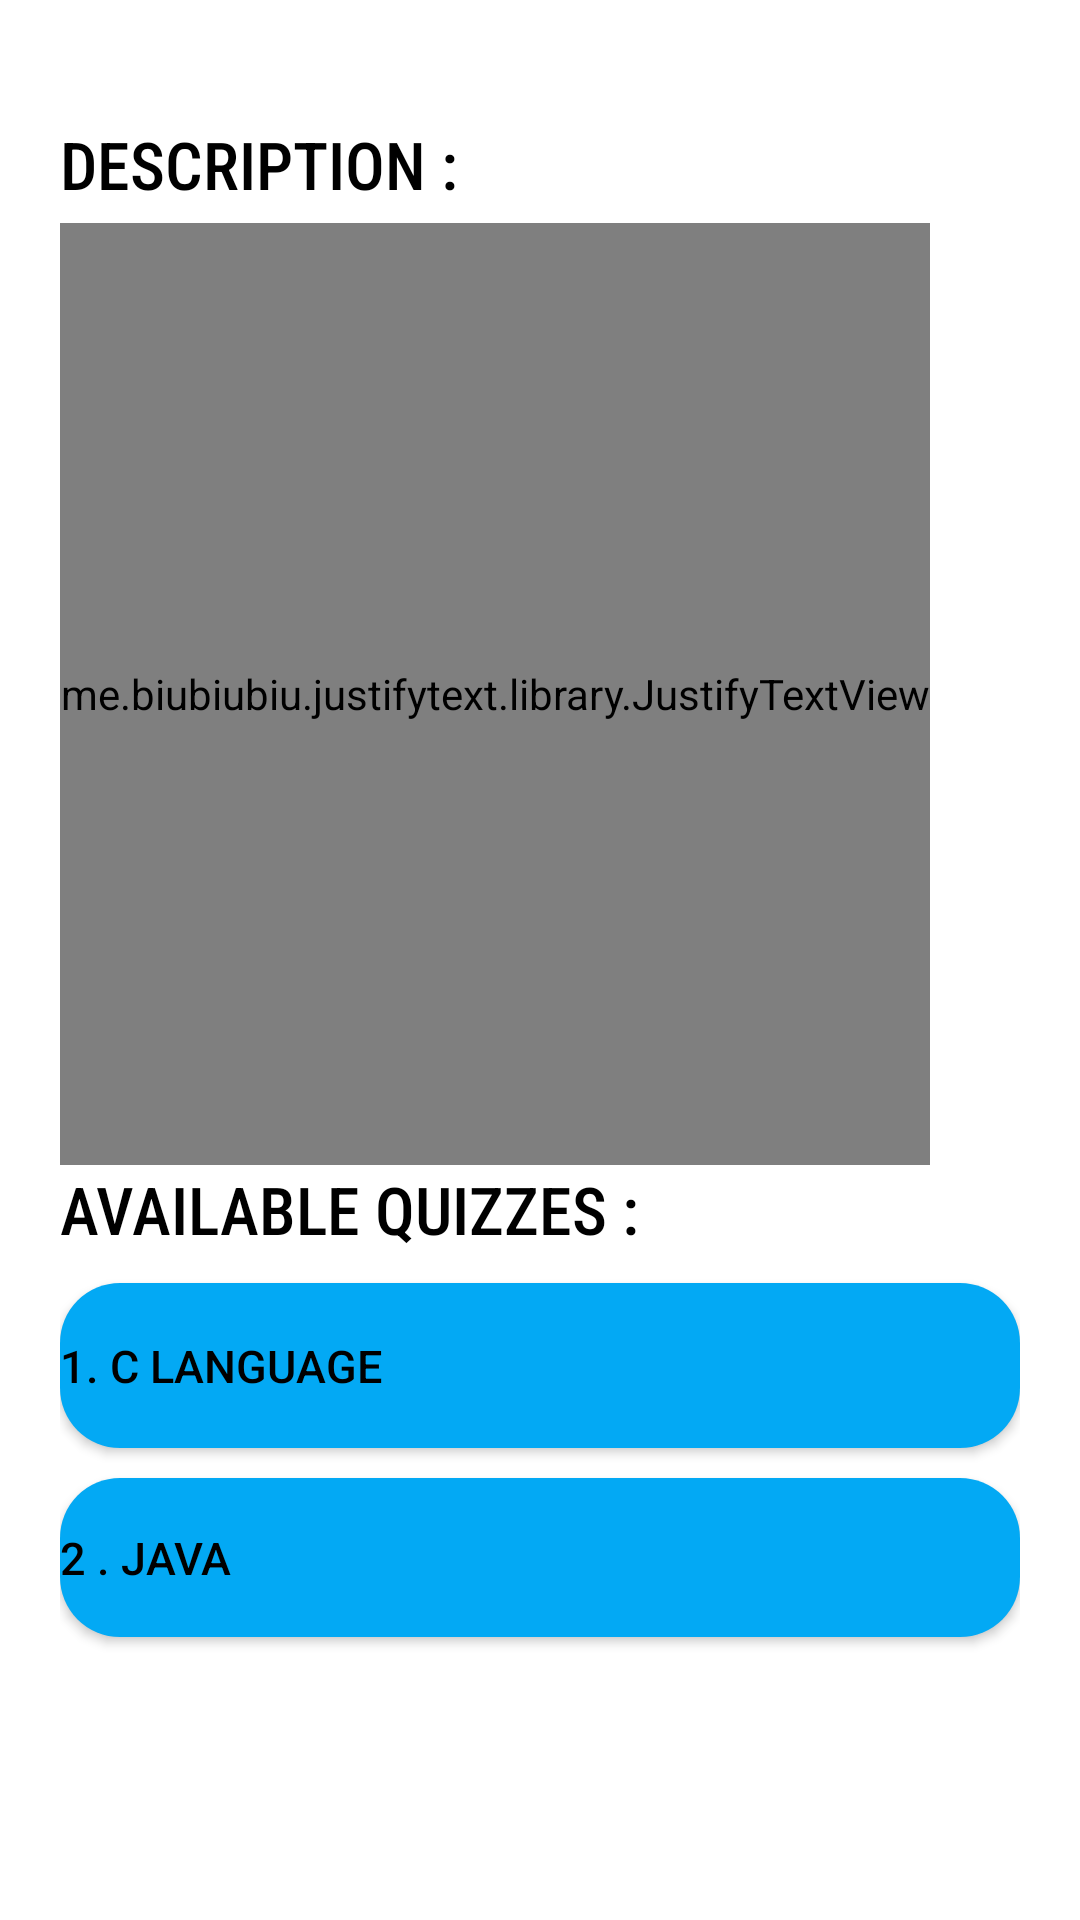

This screen was rendered from an Android layout file. Write that file and the resources it references.
<!-- AndroidManifest.xml: application theme Theme.ProgrammingLanguagesQuiz -->
<!-- res/layout/activity_2.xml -->
<?xml version="1.0" encoding="utf-8"?>
<androidx.constraintlayout.widget.ConstraintLayout xmlns:android="http://schemas.android.com/apk/res/android"
    xmlns:app="http://schemas.android.com/apk/res-auto"
    xmlns:tools="http://schemas.android.com/tools"
    android:layout_width="match_parent"
    android:layout_height="match_parent"
    tools:context=".Activity2">

    <ImageView
        android:id="@+id/imageView2"
        android:layout_width="492dp"
        android:layout_height="812dp"
        android:layout_marginTop="15dp"
        android:scaleType="fitXY"
        app:layout_constraintBottom_toBottomOf="parent"
        app:layout_constraintEnd_toEndOf="parent"
        app:layout_constraintStart_toStartOf="parent"
        app:layout_constraintTop_toTopOf="parent"
        app:srcCompat="@drawable/white" />

    <LinearLayout
        android:layout_width="match_parent"
        android:layout_height="match_parent"
        android:orientation="vertical"
        android:padding="20dp"
        app:layout_constraintBottom_toBottomOf="parent"
        app:layout_constraintEnd_toEndOf="parent"
        app:layout_constraintHorizontal_bias="0.0"
        app:layout_constraintStart_toStartOf="parent"
        app:layout_constraintTop_toTopOf="parent"
        app:layout_constraintVertical_bias="0.0">

        <TextView
            android:id="@+id/textView3"
            android:layout_width="match_parent"
            android:layout_height="wrap_content"
            android:layout_marginTop="20dp"
            android:fontFamily="sans-serif-condensed-medium"
            android:text="Description :"
            android:textAllCaps="true"
            android:textColor="@color/black"
            android:textSize="22dp"
            app:layout_constraintBottom_toBottomOf="parent"
            app:layout_constraintEnd_toEndOf="parent"
            app:layout_constraintHorizontal_bias="0.133"
            app:layout_constraintStart_toStartOf="parent"
            app:layout_constraintTop_toTopOf="parent"
            app:layout_constraintVertical_bias="0.098" />

        <me.biubiubiu.justifytext.library.JustifyTextView
            android:id="@+id/justifyTextView"
            android:layout_width="wrap_content"
            android:layout_height="314dp"
            android:layout_alignParentLeft="true"
            android:layout_alignParentBottom="true"
            android:layout_marginTop="5dp"
            android:fontFamily="@font/arvo_italic"
            android:gravity="center"
            android:text="The test consists of 3 rounds. Each round has 15 Multiple-choice-questions, carrying 1 point for each. As the rounds increase the toughness of the questions also increases. To qualify to the next round, the challenger must and should score more than 10 points in the previous one. You can choose option only once . You get green for correct answer and red for wrong ones.                                   "
            android:textColor="@color/black"
            android:textSize="15sp"
            app:layout_constraintBottom_toBottomOf="parent"
            app:layout_constraintEnd_toEndOf="parent"
            app:layout_constraintStart_toStartOf="parent"
            app:layout_constraintTop_toTopOf="parent"
            app:layout_constraintVertical_bias="0.259" />

        <TextView
            android:id="@+id/textView4"
            android:layout_width="match_parent"
            android:layout_height="wrap_content"
            android:fontFamily="sans-serif-condensed-medium"
            android:text="Available Quizzes :"
            android:textAllCaps="true"
            android:textColor="@color/black"
            android:textSize="22dp"
            app:layout_constraintBottom_toBottomOf="parent"
            app:layout_constraintEnd_toEndOf="parent"
            app:layout_constraintHorizontal_bias="0.17"
            app:layout_constraintStart_toStartOf="parent"
            app:layout_constraintTop_toTopOf="parent"
            app:layout_constraintVertical_bias="0.583" />

        <Button
            android:id="@+id/clk"
            android:layout_width="match_parent"
            android:layout_height="55dp"
            android:layout_marginTop="10dp"
            android:background="@drawable/custom_button"
            android:gravity="center"
            android:text="1. C language"
            android:textAlignment="textStart"
            android:textColor="@color/black"
            android:textSize="15sp"
            app:backgroundTint="#03A9F4"
            app:layout_constraintBottom_toBottomOf="parent"
            app:layout_constraintEnd_toEndOf="@+id/imageView2"
            app:layout_constraintHorizontal_bias="0.237"
            app:layout_constraintStart_toStartOf="parent"
            app:layout_constraintTop_toTopOf="parent"
            app:layout_constraintVertical_bias="0.698"
            tools:ignore="RtlCompat" />

        <Button
            android:id="@+id/clk2"
            android:layout_width="match_parent"
            android:layout_height="53dp"
            android:layout_marginTop="10dp"
            android:background="@drawable/custom_button"
            android:gravity="center"
            android:text="2 . Java"
            android:textAlignment="textStart"
            android:textAllCaps="true"
            android:textColor="@color/black"
            android:textSize="15sp"
            app:backgroundTint="#03A9F4"
            app:layout_constraintBottom_toBottomOf="parent"
            app:layout_constraintEnd_toEndOf="@+id/imageView2"
            app:layout_constraintHorizontal_bias="0.246"
            app:layout_constraintStart_toStartOf="parent"
            app:layout_constraintTop_toTopOf="parent"
            app:layout_constraintVertical_bias="0.777"
            tools:ignore="RtlCompat" />
    </LinearLayout>


</androidx.constraintlayout.widget.ConstraintLayout>
<!-- resources referenced by this layout -->
<resources>
  <!-- drawable custom_button (drawable) -->
  <?xml version="1.0" encoding="utf-8"?>
  <shape xmlns:android="http://schemas.android.com/apk/res/android" android:shape="rectangle">
  
      <corners android:radius="20dp"/>
      <gradient
          android:startColor="#D16BA5"
          android:centerColor="#86A8E7"
          android:endColor="#5FFBF1"
          android:type="linear" />
  </shape>
  <style name="Theme.ProgrammingLanguagesQuiz" parent="Theme.MaterialComponents.DayNight.DarkActionBar">
          
          <item name="colorPrimary">@color/browser_actions_bg_grey</item>
          <item name="colorPrimaryVariant">@color/browser_actions_bg_grey</item>
          <item name="colorOnPrimary">@color/browser_actions_bg_grey</item>
          
          <item name="colorSecondary">@color/white</item>
          <item name="colorSecondaryVariant">@color/white</item>
          <item name="colorOnSecondary">@color/white</item>
          
          <item name="android:statusBarColor" tools:targetApi="l">?attr/colorPrimaryVariant</item>
          
      </style>
  <!-- not gathered from this repository: default colours our renderer supplied (Android Studio template values) -->
  <color name="black">#FF000000</color>
  <color name="white">#FFFFFFFF</color>
</resources>
